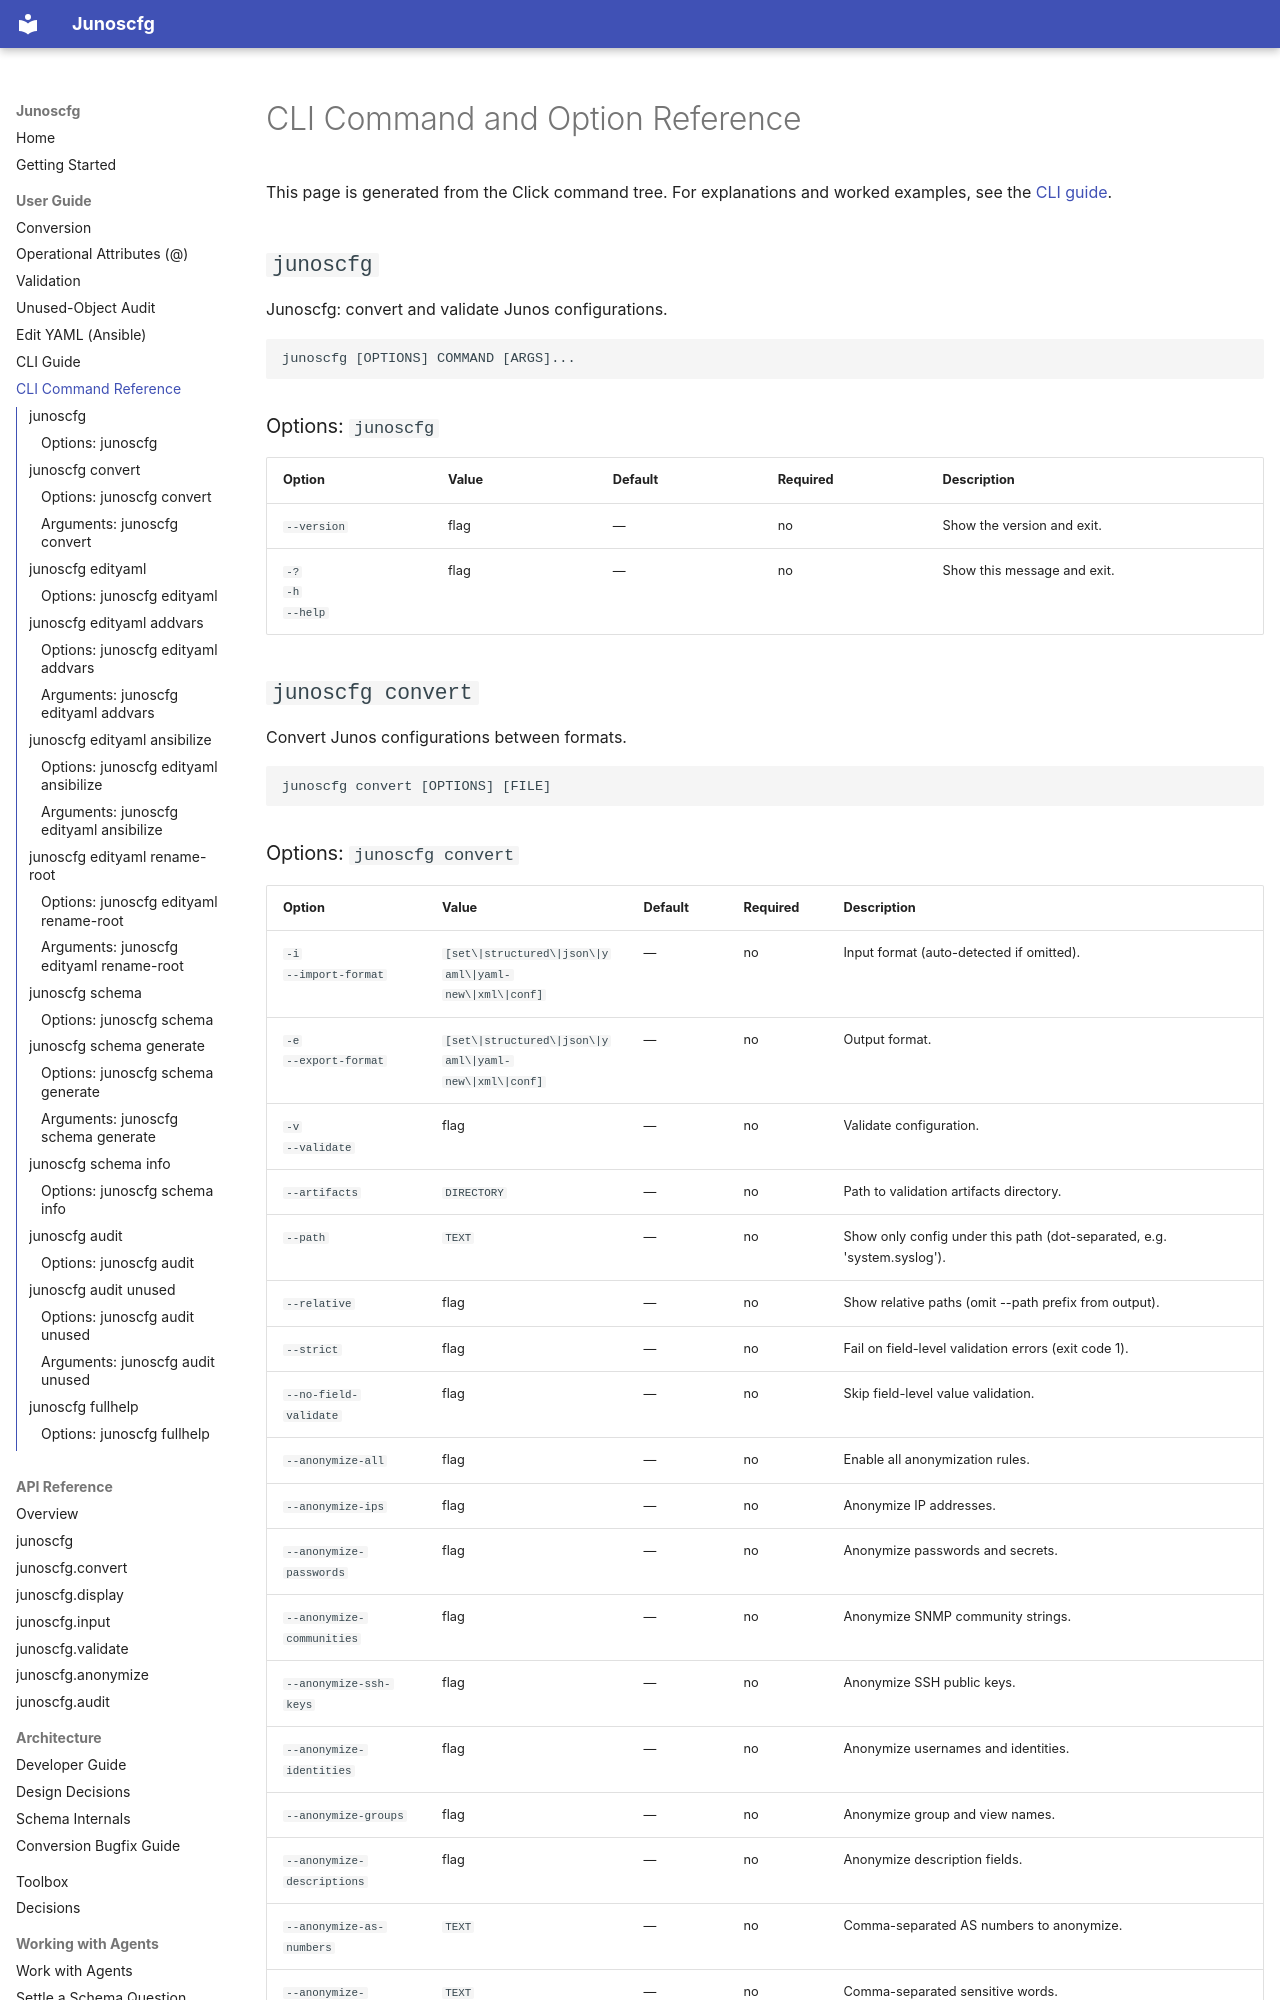

repository: dg-i/junoscfg · page: guide/cli-reference/index.html · generator: mkdocs

# CLI Command and Option Reference

<!-- Generated by `python tools/generate_cli_reference.py`; do not edit by hand. -->

This page is generated from the Click command tree. For explanations and worked
examples, see the [CLI guide](cli.md).

## `junoscfg`

Junoscfg: convert and validate Junos configurations.

```text
junoscfg [OPTIONS] COMMAND [ARGS]...
```

### Options: `junoscfg`

| Option | Value | Default | Required | Description |
|---|---|---|---|---|
| `--version` | flag | — | no | Show the version and exit. |
| `-?`<br>`-h`<br>`--help` | flag | — | no | Show this message and exit. |

## `junoscfg convert`

Convert Junos configurations between formats.

```text
junoscfg convert [OPTIONS] [FILE]
```
